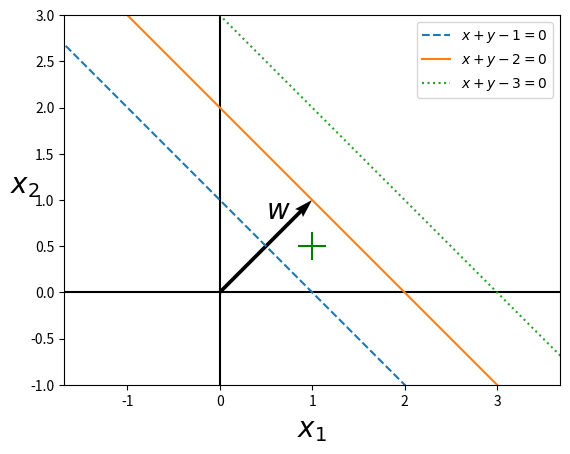

Write the Python code that produced this figure.
import numpy as np
import matplotlib.pyplot as plt


x = np.linspace(-6, 6, 100)

y = 2 - x

y1 = 1 - x

y2 = 3 - x
plt.axis('equal') 


plt.vlines(x = 0, ymin = -2, ymax = 4, colors = "black")
plt.hlines(y = 0, xmin = -2, xmax = 4, colors = "black")
# plt.grid()

plt.plot(x,y1, linestyle = "--", label =  r"$x + y - 1 = 0$")

plt.plot(x,y,label = r"$x + y - 2 = 0$")

plt.plot(x,y2, linestyle = "dotted", label =  r"$x + y - 3 = 0$")

plt.xlim([-1,3])
plt.ylim([-1,3])

plt.scatter([1],[0.5], c="green", s = 400, marker= "+")
plt.quiver(0,0,1,1, angles='xy', scale_units='xy', scale=1)

plt.xlabel(r"$x_1$",fontsize = 20)

plt.ylabel(r"$x_2$",fontsize = 20, rotation = 0)
plt.text(.5,.8, r"$w$",fontsize = 20)




plt.legend()
plt.show()
